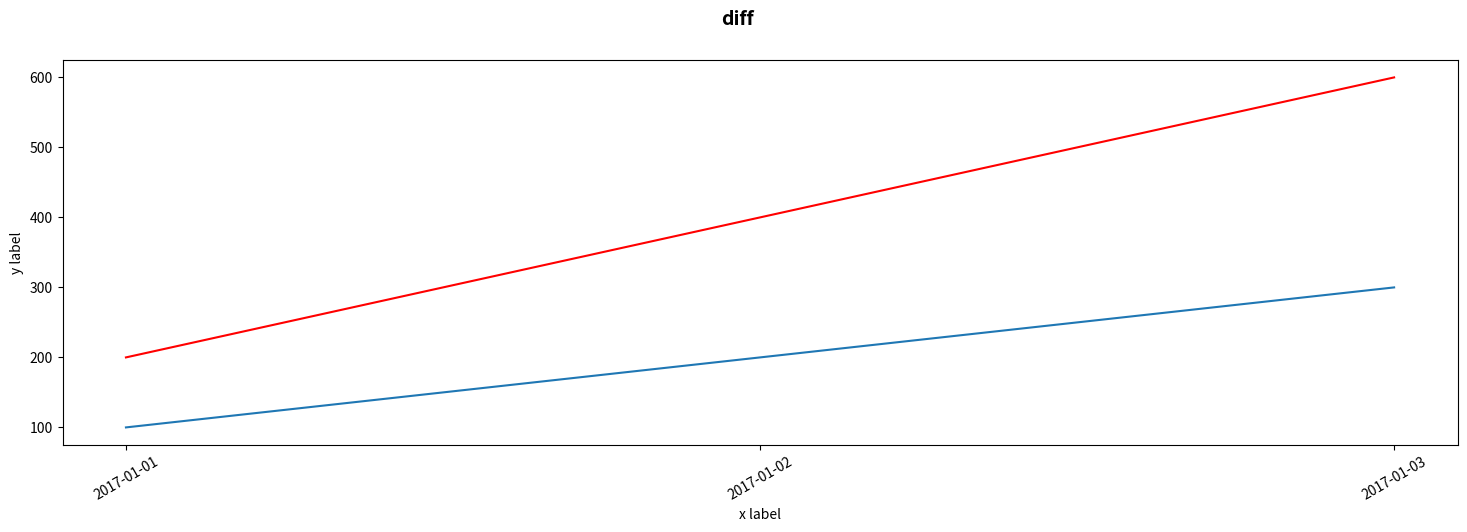

Here is the Python script that generated this plot:

#pip install matplotlib

import numpy as np  

import matplotlib
import matplotlib.pyplot as plt 
import matplotlib.dates as mdates

import datetime
import time
 

x=[0,1]  
y=[0,1.5]  
#y = []
fig = plt.figure("盈利分析",(18,5))  
#plt.plot(x,y)
#plt.plot_date(x,y)

# x = range(3)
# y1 = [elem*2 for elem in x]
# plt.plot(x, y1)

# y2 = [elem**2 for elem in x]
# plt.plot(x, y2, 'r')

date1 = ["2017-01-01","2017-01-02","2017-01-03"]
date_times = [datetime.datetime.strptime(x,'%Y-%m-%d') for x in date1]
# print(date_times[0])

y3 = [100,200,300]
dates = matplotlib.dates.date2num(date_times)


#设置标题
fig.suptitle('diff', fontsize = 14, fontweight='bold')
ax = fig.add_subplot(1,1,1)
ax.plot(dates,y3)
y4 = [200,400,600]
ax.plot(dates,y4,'r')
#plt.plot_date(dates,y3)

#x轴标签旋转角度
plt.xticks(rotation=30)
# for label in ax.xaxis.get_ticklabels():
# 	label.set_rotation(45)

ax.set_xlabel("x label")      
ax.set_ylabel("y label")

ax.xaxis.set_major_locator(mdates.DayLocator(bymonthday=range(1,31), interval=1)) 
ax.xaxis.set_major_formatter(mdates.DateFormatter("%Y-%m-%d"))


plt.show()

#画第二个图
#plt.figure("b")  
#plt.plot(x,y)

#plt.savefig("easyplot.jpg") 
#plt.show()
